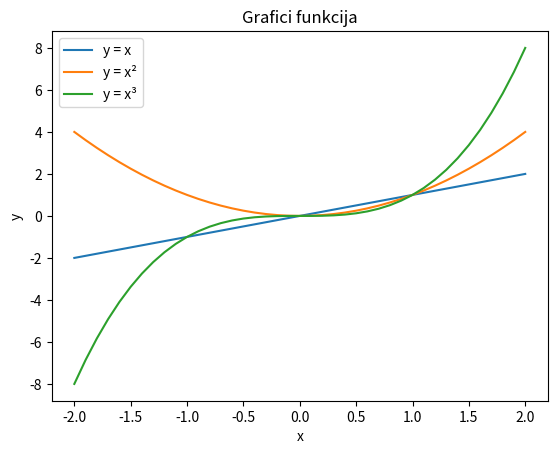

Source code (Python):
import numpy as np
import matplotlib.pyplot as plt


if __name__ == '__main__':
    x = np.arange(-2, 2.1, 0.1)

    plt.plot(x, x)
    plt.plot(x, x ** 2)
    plt.plot(x, x ** 3)
    plt.xlabel('x')
    plt.ylabel('y')
    plt.title('Grafici funkcija')
    plt.legend(['y = x', 'y = x²', 'y = x³'])
    plt.show()
